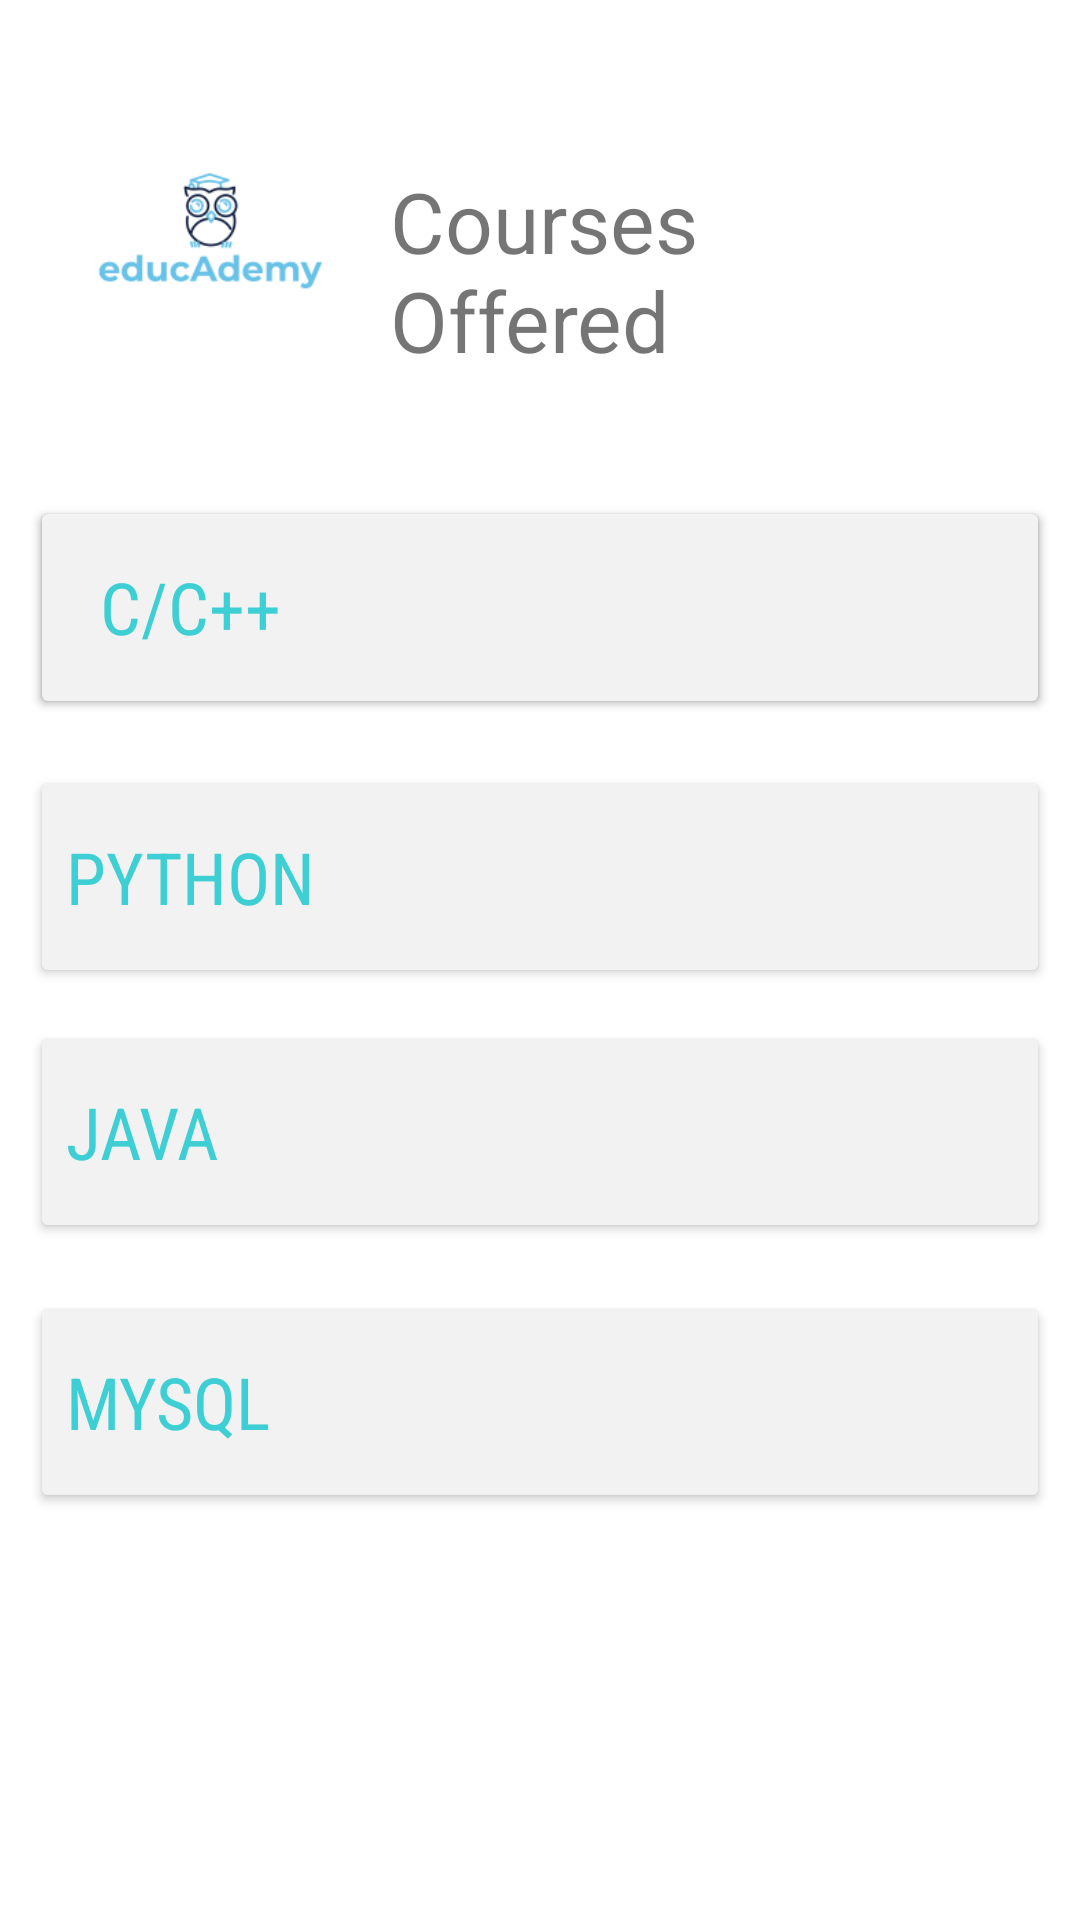

The Android layout XML behind this screen, and the referenced resources:
<!-- AndroidManifest.xml: application theme Theme.EducAdamy -->
<!-- res/layout/activity_dashboard.xml -->
<?xml version="1.0" encoding="utf-8"?>
<RelativeLayout xmlns:android="http://schemas.android.com/apk/res/android"
    xmlns:app="http://schemas.android.com/apk/res-auto"
    xmlns:tools="http://schemas.android.com/tools"
    android:layout_width="match_parent"
    android:layout_height="match_parent"
    android:padding="10dp"
    tools:context=".Dashboard">


    <Button
        android:id="@+id/cpp3"
        android:layout_width="387dp"
        android:layout_height="74dp"
        android:layout_below="@+id/heading"
        android:layout_marginTop="130dp"
        android:fontFamily="sans-serif-condensed"
        android:gravity="left|center_vertical"
        android:text="Python"
        android:textColor="#3DCFD3"
        android:textSize="24sp"
        app:backgroundTint="#F2F2F2"
        app:cornerRadius="20dp"
        app:rippleColor="#6FFFFFFF" />

    <Button
        android:id="@+id/cpp4"
        android:layout_width="387dp"
        android:layout_height="74dp"
        android:layout_below="@+id/heading"
        android:layout_marginTop="215dp"
        android:fontFamily="sans-serif-condensed"
        android:gravity="left|center_vertical"
        android:text="Java"
        android:textColor="#3DCFD3"
        android:textSize="24sp"
        app:backgroundTint="#F2F2F2"
        app:cornerRadius="20dp"
        app:rippleColor="#6FFFFFFF" />

    <Button
        android:id="@+id/cpp5"
        android:layout_width="387dp"
        android:layout_height="74dp"
        android:layout_below="@+id/heading"
        android:layout_marginTop="305dp"
        android:fontFamily="sans-serif-condensed"
        android:gravity="left|center_vertical"
        android:text="MySql"
        android:textColor="#3DCFD3"
        android:textSize="24sp"
        app:backgroundTint="#F2F2F2"
        app:cornerRadius="20dp"
        app:rippleColor="#6FFFFFFF" />

    <Button
        android:id="@+id/cpp"
        android:layout_width="387dp"
        android:layout_height="74dp"
        android:layout_below="@+id/Cpp"
        android:layout_marginTop="-74dp"
        android:fontFamily="sans-serif-black"
        android:gravity="left|center_vertical"
        android:text="  C/C++"
        android:textColor="#3DCFD3"
        android:textSize="24sp"
        app:backgroundTint="#F2F2F2"
        app:cornerRadius="20dp"
        app:rippleColor="#6FFFFFFF" />

    <Button
        android:id="@+id/Cpp"
        android:layout_width="387dp"
        android:layout_height="74dp"
        android:layout_below="@+id/heading"
        android:layout_marginTop="40dp"
        android:fontFamily="sans-serif-condensed"
        android:gravity="left|center_vertical"
        android:text="  C/C++"
        android:textColor="#3DCFD3"
        android:textSize="24sp"
        app:backgroundTint="#F2F2F2"
        app:cornerRadius="20dp"
        app:rippleColor="#6FFFFFFF" />

    <TextView
        android:id="@+id/heading"
        android:layout_width="243dp"
        android:layout_height="wrap_content"
        android:layout_alignParentTop="true"
        android:layout_alignParentEnd="true"
        android:layout_alignParentRight="true"
        android:layout_marginStart="20dp"
        android:layout_marginLeft="38dp"
        android:layout_marginTop="45dp"
        android:layout_marginEnd="49dp"
        android:layout_marginRight="49dp"
        android:layout_toEndOf="@+id/imageView3"
        android:layout_toRightOf="@+id/imageView3"
        android:text="Courses Offered"
        android:textSize="28sp" />

    <ImageView
        android:id="@+id/imageView3"
        android:layout_width="80dp"
        android:layout_height="52dp"
        android:layout_alignParentStart="true"
        android:layout_alignParentLeft="true"
        android:layout_alignParentTop="true"
        android:layout_marginStart="20dp"
        android:layout_marginLeft="10dp"
        android:layout_marginTop="40dp"
        app:srcCompat="@drawable/logo1" />
</RelativeLayout>
<!-- resources referenced by this layout -->
<resources>
  <!-- drawable logo1: png bitmap (drawable, 9105 bytes) -->
  <style name="Theme.EducAdamy" parent="Theme.MaterialComponents.DayNight.DarkActionBar">
          
          <item name="colorPrimary">#454343</item>
          <item name="colorPrimaryVariant">#454343</item>
          <item name="colorOnPrimary">@color/white</item>
          
          <item name="colorSecondary">@color/teal_200</item>
          <item name="colorSecondaryVariant">@color/teal_700</item>
          <item name="colorOnSecondary">@color/black</item>
          
          <item name="android:statusBarColor" tools:targetApi="l">?attr/colorPrimaryVariant</item>
          
      </style>
  <!-- not gathered from this repository: default colours our renderer supplied (Android Studio template values) -->
  <color name="teal_200">#FF03DAC5</color>
  <color name="teal_700">#FF018786</color>
  <color name="black">#FF000000</color>
  <color name="white">#FFFFFFFF</color>
</resources>
